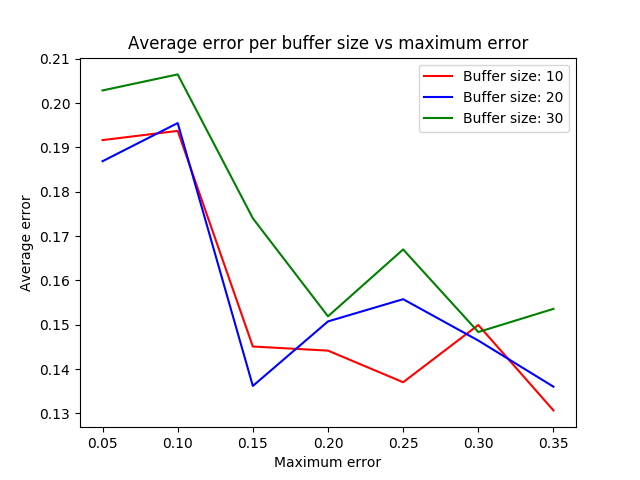

Values plotted in this chart, from the file beside it:
Buffer size, Maximum error, Average error, Average end error
10.0, 0.25, 0.137, 0.05573
10.0, 0.05, 0.1916, 0.08314
10.0, 0.2, 0.1442, 0.07142
10.0, 0.3, 0.15, 0.07624
10.0, 0.15, 0.1451, 0.07687
10.0, 0.1, 0.1937, 0.1024
10.0, 0.35, 0.1307, 0.07876
20.0, 0.25, 0.1558, 0.05827
20.0, 0.05, 0.1869, 0.04015
20.0, 0.1, 0.1955, 0.04577
20.0, 0.3, 0.1464, 0.06683
20.0, 0.15, 0.1362, 0.04705
20.0, 0.2, 0.1508, 0.06356
20.0, 0.35, 0.136, 0.06581
30.0, 0.25, 0.167, 0.07518
30.0, 0.1, 0.2065, 0.02974
30.0, 0.2, 0.1519, 0.03696
30.0, 0.15, 0.174, 0.05788
30.0, 0.3, 0.1484, 0.08712
30.0, 0.05, 0.2028, 0.1188
30.0, 0.35, 0.1536, 0.1066
